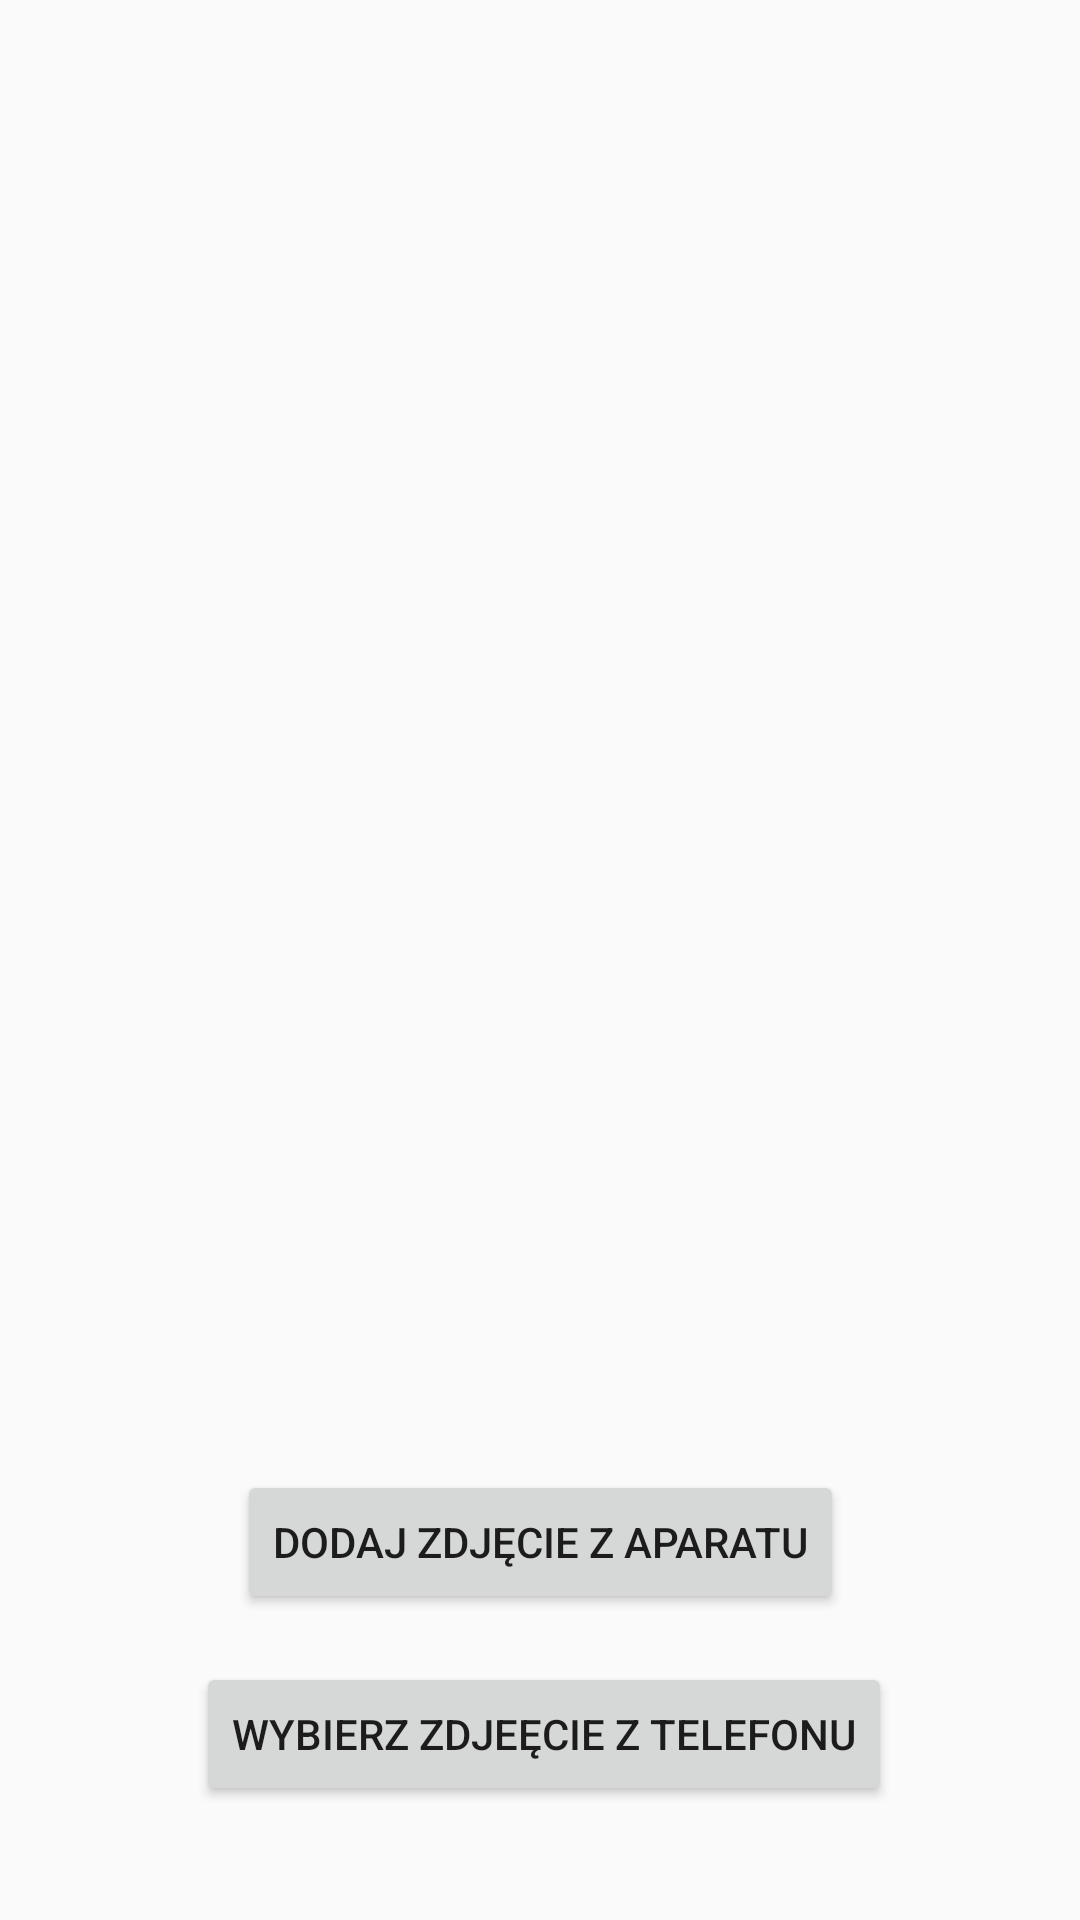

Write the Android layout XML for this screen, with the resource values it uses.
<!-- AndroidManifest.xml: application theme Theme.Project1 -->
<!-- res/layout/activity_dodawanie_zdjecia.xml -->
<?xml version="1.0" encoding="utf-8"?>
<androidx.constraintlayout.widget.ConstraintLayout xmlns:android="http://schemas.android.com/apk/res/android"
    xmlns:app="http://schemas.android.com/apk/res-auto"
    xmlns:tools="http://schemas.android.com/tools"
    android:layout_width="match_parent"
    android:layout_height="match_parent"
    tools:context=".DodawanieZdjecia">

    <Button
        android:id="@+id/zdjecieAparat"
        android:layout_width="wrap_content"
        android:layout_height="wrap_content"
        android:layout_marginTop="88dp"
        android:text="Dodaj zdjęcie z aparatu"
        app:layout_constraintEnd_toEndOf="parent"
        app:layout_constraintStart_toStartOf="parent"
        app:layout_constraintTop_toBottomOf="@+id/zdjecieSylwetki" />

    <ImageView
        android:id="@+id/zdjecieSylwetki"
        android:layout_width="409dp"
        android:layout_height="402dp"
        app:layout_constraintEnd_toEndOf="parent"
        app:layout_constraintHorizontal_bias="1.0"
        app:layout_constraintStart_toStartOf="parent"
        app:layout_constraintTop_toTopOf="parent"
        app:srcCompat="@drawable/profilowe" />

    <Button
        android:id="@+id/zdjecieTelefonu"
        android:layout_width="wrap_content"
        android:layout_height="wrap_content"
        android:layout_marginTop="16dp"
        android:text="Wybierz zdjeęcie z telefonu"
        app:layout_constraintEnd_toEndOf="parent"
        app:layout_constraintHorizontal_bias="0.51"
        app:layout_constraintStart_toStartOf="parent"
        app:layout_constraintTop_toBottomOf="@+id/zdjecieAparat" />
</androidx.constraintlayout.widget.ConstraintLayout>
<!-- resources referenced by this layout -->
<resources>
  <style name="Theme.Project1" parent="Theme.AppCompat.Light.NoActionBar">
          
          <item name="colorPrimary">@color/purple_500</item>
          <item name="colorPrimaryVariant">@color/purple_700</item>
          <item name="colorOnPrimary">@color/white</item>
          
          <item name="colorSecondary">@color/teal_200</item>
          <item name="colorSecondaryVariant">@color/teal_700</item>
          <item name="colorOnSecondary">@color/black</item>
          
          <item name="android:statusBarColor" tools:targetApi="l">?attr/colorPrimaryVariant</item>
          
      </style>
  <color name="purple_500">#FF6200EE</color>
  <color name="purple_700">#FF3700B3</color>
  <color name="white">#FFFFFFFF</color>
  <color name="teal_200">#FF03DAC5</color>
  <color name="teal_700">#FF018786</color>
  <color name="black">#FF000000</color>
</resources>
